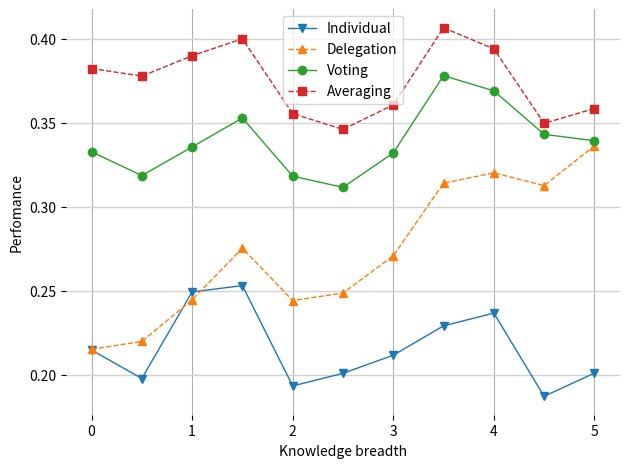

This chart was generated by the following Python code:
# -*- coding: utf-8 -*-
"""
Created on Sat Jan 19 20:38:07 2019

@author: Helge und GRUPPE AWESOME :))
"""

import numpy as np
import matplotlib.pyplot as plt


##########################    
# Parameters
##########################

t_high = 25
t_low = 15
q_high = 5
q_low = -5
e_low = 0
e_mid = 5
e_high = 10
E = 10000
K = np.linspace(0, 5, num=11)
number_Ks = len(K)

##########################    
# Functions
##########################


def project(q_low, q_high, t_low, t_high):
    value_p = np.random.random() * (q_high - q_low) + q_low
    type_p = np.random.random() * (t_high - t_low) + t_low
    return value_p, type_p


def perceive_quality(value_p, type_p, type_ind):
    # Response == 1: accept
    knowledge_distance = abs(type_p - type_ind)
    noise = np.random.normal(0, knowledge_distance)
    perceive = value_p + noise
    return perceive


def choose_individual(value_p, per_e_mid):
    if per_e_mid > 0:
        performance = value_p
    else:
        performance = 0
    return performance

##########################    
# Please change the following functions!
##########################

def choose_delegate(value_p, per_e_low, per_e_mid, per_e_high, type_p,
                    e_low, e_mid, e_high):
    if type_p > (e_high + e_low)/2:
        if per_e_high > 0:
            performance = value_p
        else:
            performance = 0
    elif type_p < (e_high + e_low)/2:
        if per_e_low > 0:
            performance = value_p
        else:
            performance = 0
    else:
        if per_e_mid > 0:
            performance = value_p
        else:
            performance = 0
    return performance


def choose_voting(value_p, per_e_low, per_e_mid, per_e_high):
    v = 0
    if per_e_low > 0 :
        v += 1
    if per_e_mid > 0 :
        v += 1
    if per_e_high > 0 :
        v += 1
    if v > 1:
        performance = value_p
    else:
        performance = 0
    return performance

def choose_average(value_p, per_e_low, per_e_mid, per_e_high):
    if (per_e_low + per_e_mid + per_e_high)/3 > 0:
        performance = value_p
    else:
        performance = 0
    return performance






performance_matrix = np.zeros((number_Ks, 4))
temp_matrix = np.zeros((E, 4))
value_type_matrix = np.zeros((E, 2))
# Save each result in matrix
# 0  for individual, 1, for delegating, 2 for voting, 3 for averageing

##########################    
# Simulation
##########################

k_counter = 0
for k in K:
    print('At k: ', k)
    e_high = 5 + k
    e_low = 5 - k
    for e in range(E):
        (value_p, type_p) = project(q_low, q_high, t_low, t_high)
        value_type_matrix[e,0] = value_p
        value_type_matrix[e,1] = type_p
        # print('Value: ', value_p, ' and type: ', type_p)
        # Perception by three agents
        per_e_low = perceive_quality(value_p, type_p, e_low)        
        per_e_mid = perceive_quality(value_p, type_p, e_mid)
        # print('Individual perception: ', per_e_mid)
        per_e_high = perceive_quality(value_p, type_p, e_high)
        # Individual
        temp_matrix[e,0] = choose_individual(value_p, per_e_mid)
        # print('Ind. performance: ', temp_matrix[e,0])
        temp_matrix[e,1] = choose_delegate(value_p, per_e_low, per_e_mid, 
                                           per_e_high, type_p,
                                           e_low, e_mid, e_high)
        temp_matrix[e,2] = choose_voting(value_p, per_e_low, per_e_mid, 
                                         per_e_high)
        temp_matrix[e,3] = choose_average(value_p, per_e_low, per_e_mid, 
                                          per_e_high)   
    # print(temp_matrix[:,0])
    performance_matrix[k_counter, 0] = np.average(temp_matrix[:,0])
    performance_matrix[k_counter, 1] = np.average(temp_matrix[:,1])
    performance_matrix[k_counter, 2] = np.average(temp_matrix[:,2])
    performance_matrix[k_counter, 3] = np.average(temp_matrix[:,3])
    k_counter += 1
    # Test whether correct calculation
    average_value = np.average(value_type_matrix[:,0])
    # print('Average value', average_value)
    average_type = np.average(value_type_matrix[:,1])
    # print('Average type', average_type)    

# print(performance_matrix)
    
##########################    
# Figures
##########################
    
plt.figure(dpi=150)
plt.axes(frameon=0)
plt.grid()
ax = plt.subplot(111)
plt.ylabel('Perfomance')
plt.xlabel('Knowledge breadth')
linestyles = ['-', '--']
markers = ['v', '^', 'o', 's', 'D']

line_no = 0

for x in range(4):
    style = linestyles[(line_no % len(linestyles))]
    marker = markers[(line_no % len(markers))]
    line_no += 1
    if x == 0:
        label='Individual'
    elif x == 1:
        label='Delegation'
    elif x == 2:
        label='Voting'
    elif x == 3:
        label='Averaging'
    # print(round_no)
    # print(VAR_1)
    X = K
    Z = performance_matrix[:,x]
    ax.plot(X, Z, label=label, linestyle=style, marker=marker, markevery=1, 
            linewidth=1)

box = ax.get_position()
ax.set_position([box.x0, box.y0, box.width, box.height])
ax.yaxis.grid(which="major", color='lightgray', linewidth=1,
              rasterized=True, markeredgecolor='white')

lgd = ax.legend(loc='best', title='', frameon=True, fancybox=True, 
                framealpha=0.75)

name = 'main'
graph_name = name + '.png'
# plt.subplots_adjust(right=1.5)
# sns.despine()
plt.tight_layout()
# plt.savefig(graph_name, format='png', bbox_extra_artists=[lgd])

plt.show()
plt.close()
